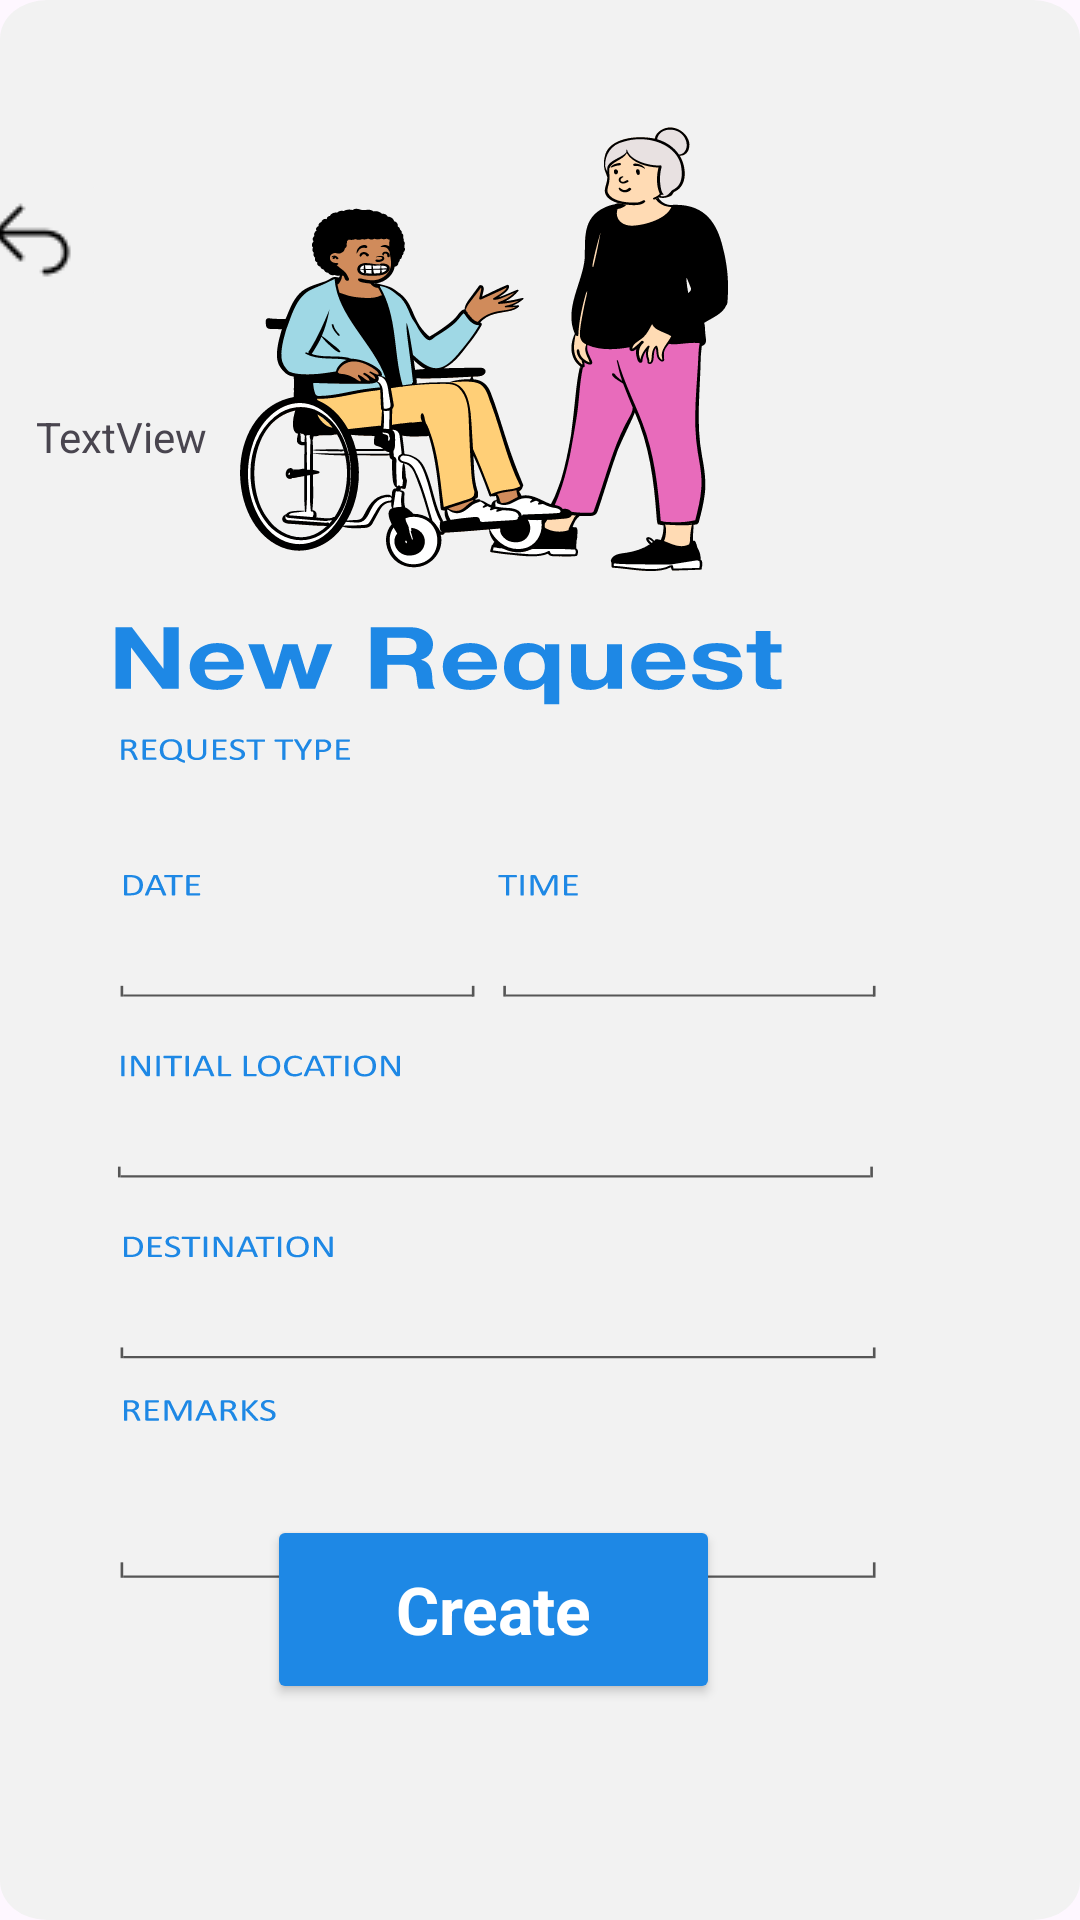

Produce the Android XML layout that renders to this screen, including the resource entries it uses.
<!-- AndroidManifest.xml: application theme Theme.VoluntNear -->
<!-- res/layout/activity_bene_create.xml -->
<?xml version="1.0" encoding="utf-8"?>
<androidx.constraintlayout.widget.ConstraintLayout xmlns:android="http://schemas.android.com/apk/res/android"
    xmlns:app="http://schemas.android.com/apk/res-auto"
    xmlns:tools="http://schemas.android.com/tools"
    android:id="@+id/main"
    android:layout_width="match_parent"
    android:layout_height="match_parent"
    tools:context=".bene.bene_create"
    android:background="@drawable/bene_create">


    <TextView
        android:id="@+id/breqType"
        android:layout_width="212dp"
        android:layout_height="40dp"
        android:layout_marginEnd="136dp"
        android:layout_marginBottom="464dp"
        android:text="TextView"
        app:layout_constraintBottom_toBottomOf="parent"
        app:layout_constraintEnd_toEndOf="parent" />

    <EditText
        android:id="@+id/breqDate"
        android:layout_width="137dp"
        android:layout_height="42dp"
        android:layout_marginEnd="212dp"
        android:layout_marginBottom="404dp"
        android:background="@null"
        android:ems="10"
        android:inputType="date"
        app:layout_constraintBottom_toBottomOf="parent"
        app:layout_constraintEnd_toEndOf="parent" />

    <EditText
        android:id="@+id/breqTime"
        android:layout_width="139dp"
        android:layout_height="42dp"
        android:layout_marginEnd="72dp"
        android:layout_marginBottom="404dp"
        android:background="@null"
        android:ems="10"
        android:inputType="time"
        app:layout_constraintBottom_toBottomOf="parent"
        app:layout_constraintEnd_toEndOf="parent" />

    <EditText
        android:id="@+id/breqRemark"
        android:layout_width="283dp"
        android:layout_height="82dp"
        android:layout_marginEnd="64dp"
        android:layout_marginBottom="140dp"
        android:background="@null"
        android:ems="10"
        android:gravity="start|top"
        android:inputType="textMultiLine"
        app:layout_constraintBottom_toBottomOf="parent"
        app:layout_constraintEnd_toEndOf="parent" />

    <EditText
        android:id="@+id/breqInit"
        android:layout_width="239dp"
        android:layout_height="49dp"
        android:layout_marginEnd="112dp"
        android:layout_marginBottom="320dp"
        android:background="@null"
        android:ems="10"
        android:inputType="text"
        app:layout_constraintBottom_toBottomOf="parent"
        app:layout_constraintEnd_toEndOf="parent" />

    <EditText
        android:id="@+id/breqDesti"
        android:layout_width="233dp"
        android:layout_height="49dp"
        android:layout_marginEnd="116dp"
        android:layout_marginBottom="240dp"
        android:background="@null"
        android:ems="10"
        android:inputType="text"
        app:layout_constraintBottom_toBottomOf="parent"
        app:layout_constraintEnd_toEndOf="parent" />

    <Button
        android:id="@+id/breqCreateButton"
        android:layout_width="151dp"
        android:layout_height="63dp"
        android:layout_alignParentEnd="true"
        android:layout_alignParentBottom="true"
        android:layout_marginEnd="120dp"
        android:layout_marginBottom="72dp"
        android:backgroundTint="@color/buttonBlue"
        android:text="Create"
        android:textAppearance="@style/TextAppearance.AppCompat.Large"
        android:textColor="@color/white"
        android:textStyle="bold"
        app:layout_constraintBottom_toBottomOf="parent"
        app:layout_constraintEnd_toEndOf="parent" />

    <ImageButton
        android:id="@+id/backbreqcreateButton"
        android:layout_width="wrap_content"
        android:layout_height="wrap_content"
        android:layout_marginTop="56dp"
        android:layout_marginEnd="324dp"
        android:backgroundTint="@color/grey"
        app:layout_constraintEnd_toEndOf="parent"
        app:layout_constraintTop_toTopOf="parent"
        app:srcCompat="@drawable/back" />

</androidx.constraintlayout.widget.ConstraintLayout>
<!-- resources referenced by this layout -->
<resources>
  <color name="buttonBlue">#1E88E5</color>
  <color name="grey">#F2F2F2</color>
  <color name="white">#FFFFFFFF</color>
  <!-- drawable back: png bitmap (drawable, 342 bytes) -->
  <!-- drawable bene_create: vector/xml drawable (drawable, 185156 chars, omitted) -->
  <style name="Theme.VoluntNear" parent="Base.Theme.VoluntNear" />
  <style name="Base.Theme.VoluntNear" parent="Theme.Material3.DayNight.NoActionBar">
          
          
      </style>
</resources>
